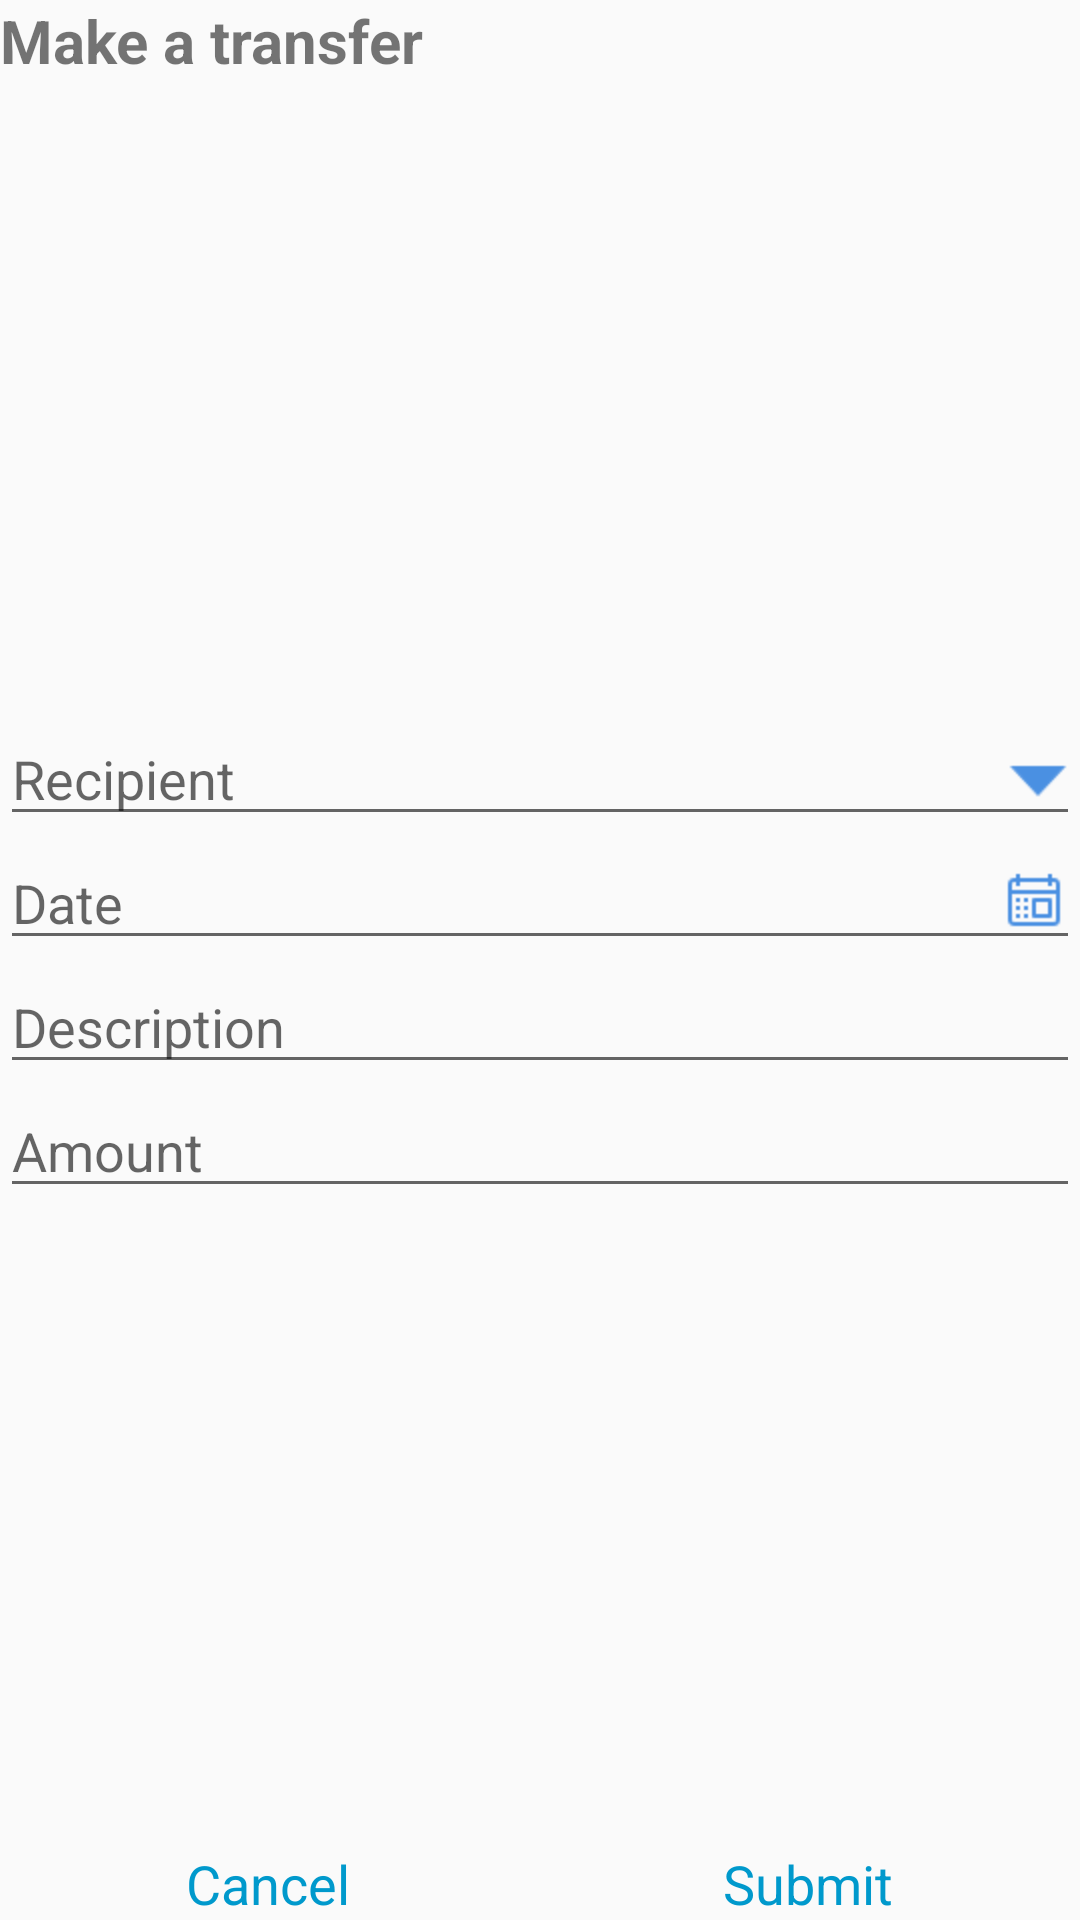

Produce the Android XML layout that renders to this screen, including the resource entries it uses.
<!-- AndroidManifest.xml: application theme Theme.OCBCTest -->
<!-- res/layout/fragment_transaction.xml -->
<?xml version="1.0" encoding="utf-8"?>
<RelativeLayout xmlns:android="http://schemas.android.com/apk/res/android"
    xmlns:tools="http://schemas.android.com/tools"
    android:layout_width="match_parent"
    android:layout_height="match_parent"
    tools:context=".view.TransferFragment"
    android:layout_marginTop="50dp"
    android:layout_marginBottom="50dp"
    android:layout_marginRight="30dp"
    android:layout_marginLeft="30dp">
    <TextView
        android:layout_width="match_parent"
        android:layout_height="match_parent"
        android:text="Make a transfer"
        android:textStyle="bold"
        android:textSize="@dimen/sp_20"/>

    <LinearLayout
        android:layout_width="match_parent"
        android:layout_height="wrap_content"
        android:orientation="vertical"
        android:gravity="center_vertical"
        android:layout_centerInParent="true">


    <AutoCompleteTextView
        android:id="@+id/txt_recipient"
        android:layout_width="match_parent"
        android:layout_height="wrap_content"
        android:hint="Recipient"
        android:focusableInTouchMode="false"
        android:completionThreshold="0"
        android:drawablePadding="@dimen/dp_5"
        android:drawableRight="@mipmap/icon_dropdown"/>

        <TextView
            android:id="@+id/txt_date"
            android:layout_width="match_parent"
            android:layout_height="wrap_content"
            android:hint="Date"
            android:drawableRight="@mipmap/icon_calendar"
            style="@android:style/Widget.EditText"/>

        <EditText
            android:id="@+id/txt_description"
            android:layout_width="match_parent"
            android:layout_height="wrap_content"
            android:hint="Description"
            android:singleLine="true"/>

        <EditText
            android:id="@+id/txt_amount"
            android:layout_width="match_parent"
            android:layout_height="wrap_content"
            android:singleLine="true"
            android:hint="Amount"
            android:inputType="number"/>

    </LinearLayout>

    <LinearLayout
        android:layout_width="match_parent"
        android:layout_height="wrap_content"
        android:layout_alignParentBottom="true"
        android:orientation="horizontal">

        <TextView
            android:id="@+id/txt_cancel"
            android:layout_width="wrap_content"
            android:layout_height="wrap_content"
            android:text="Cancel"
            android:layout_weight="0.5"
            android:gravity="center_horizontal"
            android:textColor="@color/blue_01"
            android:textSize="@dimen/sp_18"
            android:focusable="false"/>

        <TextView
            android:id="@+id/txt_submit"
            android:layout_width="wrap_content"
            android:layout_height="wrap_content"
            android:text="Submit"
            android:layout_weight="0.5"
            android:gravity="center_horizontal"
            android:textColor="@color/blue_01"
            android:textSize="@dimen/sp_18"
            android:focusable="false"/>


    </LinearLayout>
</RelativeLayout>
<!-- resources referenced by this layout -->
<resources>
  <color name="blue_01">#0099CC</color>
  <dimen name="dp_5">5dp</dimen>
  <dimen name="sp_18">18sp</dimen>
  <dimen name="sp_20">20sp</dimen>
  <!-- mipmap icon_calendar: png bitmap (mipmap-hdpi, 437 bytes) -->
  <!-- mipmap icon_dropdown: png bitmap (mipmap-hdpi, 530 bytes) -->
  <style name="Theme.OCBCTest" parent="Theme.AppCompat.DayNight.NoActionBar">
          
          <item name="colorPrimary">@color/design_default_color_primary</item>
          <item name="colorPrimaryVariant">@color/purple_700</item>
          <item name="colorOnPrimary">@color/white</item>
          
          <item name="colorSecondary">@color/teal_200</item>
          <item name="colorSecondaryVariant">@color/teal_700</item>
          <item name="colorOnSecondary">@color/black</item>
          
  
          <item name="android:statusBarColor" tools:targetApi="l">@color/black</item>
          
      </style>
  <color name="purple_700">#FF3700B3</color>
  <color name="white">#FFFFFFFF</color>
  <color name="teal_200">#FF03DAC5</color>
  <color name="teal_700">#FF018786</color>
  <color name="black">#FF000000</color>
</resources>
